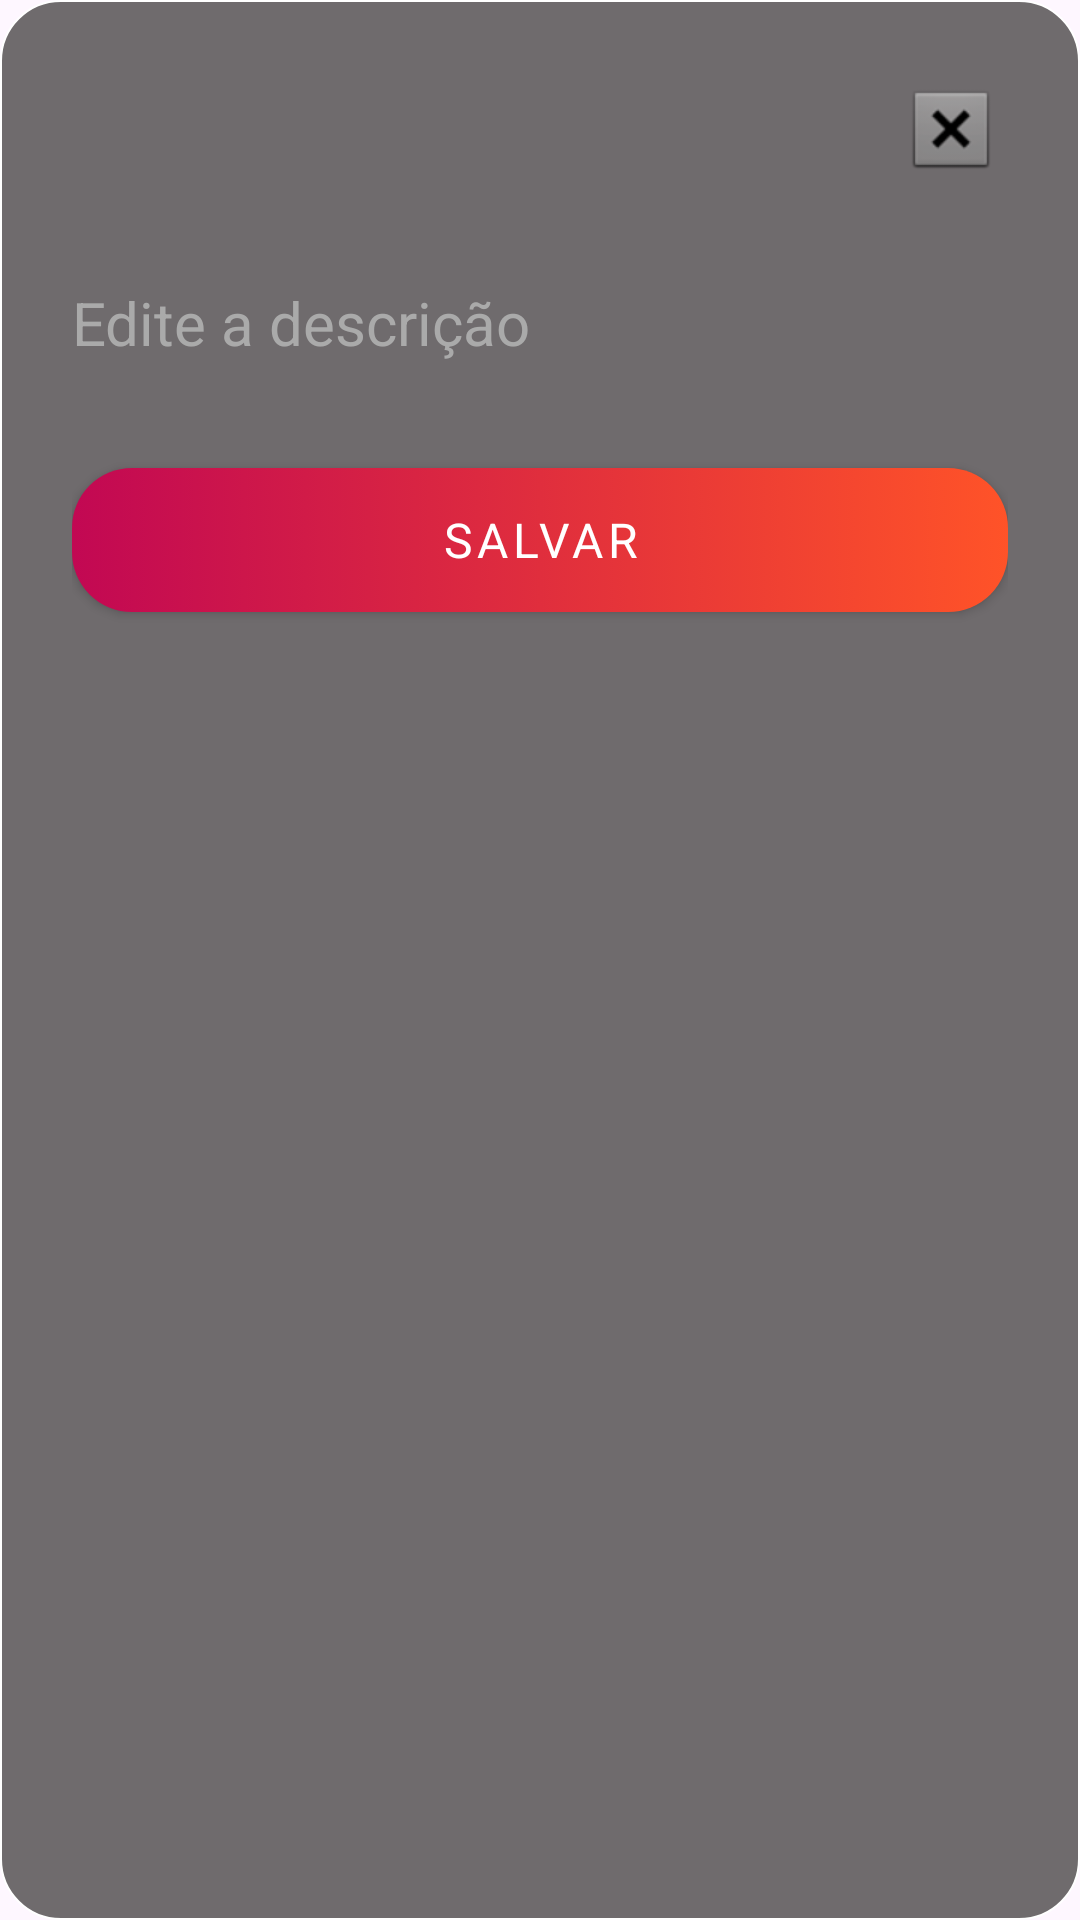

The Android layout XML behind this screen, and the referenced resources:
<!-- AndroidManifest.xml: application theme Theme.Sintonia -->
<!-- res/layout/dialog_minha_carta_editavel.xml -->
<?xml version="1.0" encoding="utf-8"?>
<androidx.constraintlayout.widget.ConstraintLayout xmlns:android="http://schemas.android.com/apk/res/android"
    xmlns:app="http://schemas.android.com/apk/res-auto"
    android:layout_width="match_parent"
    android:layout_height="wrap_content"
    android:background="@drawable/bg_carta_dialog"
    android:gravity="center_horizontal"
    android:orientation="vertical"
    android:layout_marginStart="16dp"
    android:layout_marginEnd="16dp"
    android:padding="24dp">

    <ImageButton
        android:id="@+id/btnFechar"
        android:layout_width="32dp"
        android:layout_height="32dp"
        android:layout_gravity="end"
        android:layout_marginTop="3dp"
        android:layout_marginEnd="3dp"
        android:background="@android:color/transparent"
        android:contentDescription="Fechar"
        android:src="@android:drawable/btn_dialog"
        app:layout_constraintEnd_toEndOf="parent"
        app:layout_constraintTop_toTopOf="parent" />

    


    <View
        android:id="@+id/view"
        android:layout_width="match_parent"
        android:layout_height="16dp"
        android:layout_marginStart="1dp"
        android:layout_marginTop="16dp"
        app:layout_constraintEnd_toEndOf="@+id/btnFechar"
        app:layout_constraintStart_toStartOf="parent"
        app:layout_constraintTop_toBottomOf="@+id/btnFechar" />

    <EditText
        android:id="@+id/editDescricaoDetalhe"
        android:layout_width="match_parent"
        android:layout_height="wrap_content"
        android:layout_marginTop="3dp"
        android:background="@android:color/transparent"
        android:hint="Edite a descrição"
        android:inputType="textMultiLine"
        android:lineSpacingExtra="8dp"
        android:maxLength="120"
        android:maxLines="4"
        android:textColor="#FAF9F9"
        android:textColorHint="#AAAAAA"
        android:textSize="20sp"
        app:layout_constraintEnd_toEndOf="@+id/view"
        app:layout_constraintStart_toStartOf="@+id/view"
        app:layout_constraintTop_toBottomOf="@+id/view" />

    <View
        android:id="@+id/view2"
        android:layout_width="match_parent"
        android:layout_height="16dp"
        android:layout_marginTop="3dp"
        app:layout_constraintEnd_toEndOf="@+id/editDescricaoDetalhe"
        app:layout_constraintStart_toStartOf="@+id/editDescricaoDetalhe"
        app:layout_constraintTop_toBottomOf="@+id/editDescricaoDetalhe" />

    <Button
        android:id="@+id/salvar_nova_carta"
        style="@style/CustomMaterialButton"
        android:layout_width="match_parent"
        android:layout_height="wrap_content"
        android:layout_marginTop="16dp"
        android:background="@drawable/bg_btn"
        android:text="Salvar"
        android:textColor="@color/white"
        app:backgroundTint="@null"
        app:cornerRadius="20dp"
        app:layout_constraintEnd_toEndOf="@+id/view2"
        app:layout_constraintStart_toStartOf="@+id/view2"
        app:layout_constraintTop_toBottomOf="@+id/view2" />


</androidx.constraintlayout.widget.ConstraintLayout>
<!-- resources referenced by this layout -->
<resources>
  <color name="white">#FFFFFFFF</color>
  <!-- drawable bg_btn (drawable) -->
  <?xml version="1.0" encoding="utf-8"?>
  <selector xmlns:android="http://schemas.android.com/apk/res/android">
  
      
      <item android:state_pressed="true">
          <shape android:shape="rectangle">
              <gradient
                  android:angle="180"
                  android:startColor="#FF5328"
                  android:centerColor="#E02E3D"
                  android:endColor="#C20853"
                  android:type="linear"
                  android:useLevel="false" />
              <corners android:radius="20dp" />
          </shape>
      </item>
  
      
      <item>
          <shape android:shape="rectangle">
              <gradient
                  android:angle="180"
                  android:startColor="#FF5328"
                  android:centerColor="#E02E3D"
                  android:endColor="#C20853"
                  android:type="linear"
                  android:useLevel="false" />
              <corners android:radius="20dp" />
          </shape>
      </item>
  
  </selector>
  <!-- drawable bg_carta_dialog (drawable) -->
  <?xml version="1.0" encoding="utf-8"?>
  <shape xmlns:android="http://schemas.android.com/apk/res/android"
      android:shape="rectangle"
      >
      <solid android:color="#CC4B4949" />
      <corners android:radius="20dp" />
      <stroke
          android:width="0.5dp"
          android:color="@color/white" />
  </shape>
  <style name="CustomMaterialButton" parent="Widget.MaterialComponents.Button">
          <item name="fontFamily">@font/quicksand_semibold</item>
          <item name="android:textSize">16sp</item>
      </style>
  <style name="Theme.Sintonia" parent="Base.Theme.Sintonia" />
  <style name="Base.Theme.Sintonia" parent="Theme.Material3.DayNight.NoActionBar">
          <item name="fontFamily">@font/quicksand</item>
  
          
          
      </style>
</resources>
